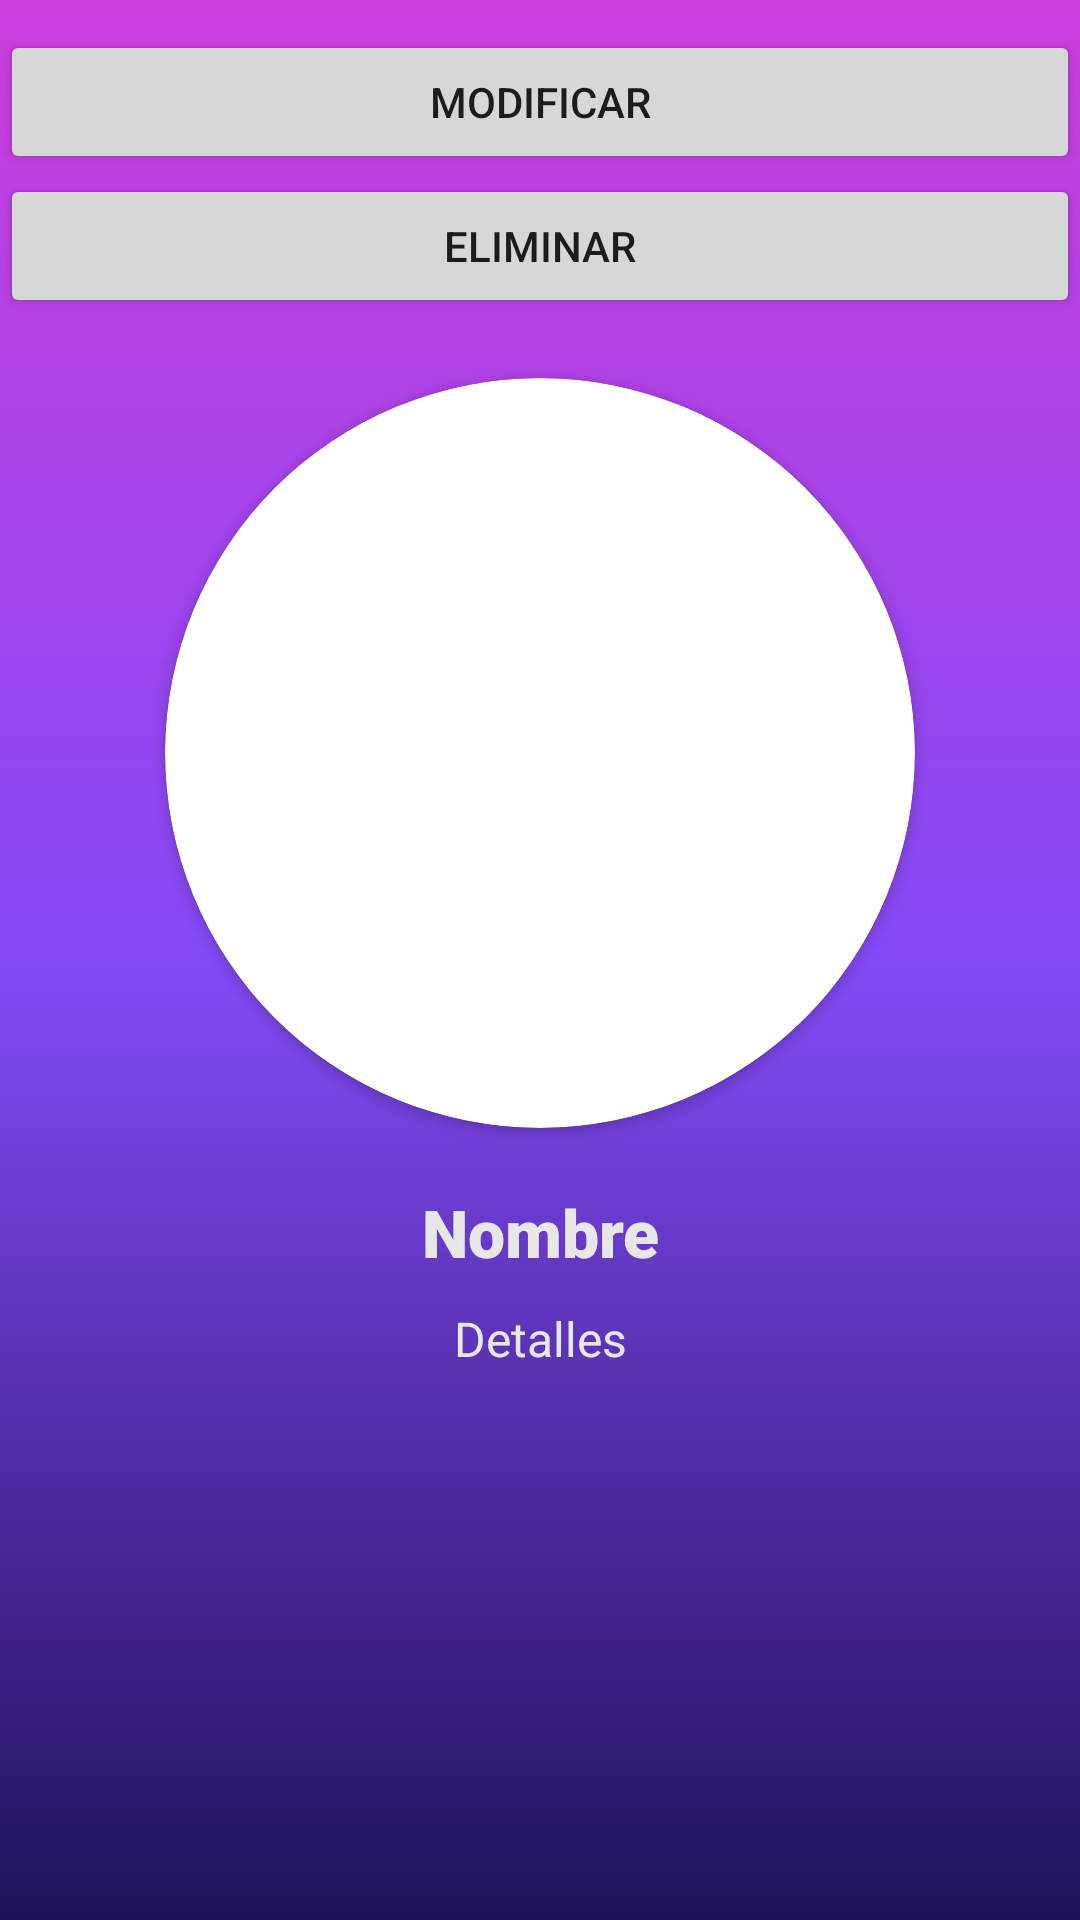

Reconstruct the res/layout file that produces this screen, plus the resources it refers to.
<!-- AndroidManifest.xml: application theme Theme.Bellakkitys -->
<!-- res/layout/fragment_artist_details.xml -->
<?xml version="1.0" encoding="utf-8"?>
<FrameLayout xmlns:android="http://schemas.android.com/apk/res/android"
    xmlns:tools="http://schemas.android.com/tools"
    android:layout_width="match_parent"
    android:layout_height="match_parent"
    xmlns:app="http://schemas.android.com/apk/res-auto"
    tools:context=".ArtistDetailsFragment"
    android:paddingVertical="10dp"
    android:background="@drawable/bg_gradient"
    android:id="@+id/fragment_artists_details">

    <LinearLayout
        android:id="@+id/fragmentArtistDetails"
        android:layout_width="match_parent"
        android:layout_height="match_parent"
        android:orientation="vertical">

        <Button
            android:id="@+id/artistModifyBtn"
            android:layout_width="match_parent"
            android:layout_height="wrap_content"
            android:text="Modificar" />

        <Button
            android:id="@+id/artistDeleteBtn"
            android:layout_width="match_parent"
            android:layout_height="wrap_content"
            android:text="Eliminar" />

        <androidx.cardview.widget.CardView
            android:id="@+id/detailsImageContainer"
            android:layout_width="250dp"
            android:layout_height="250dp"
            android:layout_gravity="center"
            android:layout_marginTop="20dp"
            app:cardCornerRadius="200dp">

            <ImageView
                android:id="@+id/artistDetailsImage"
                android:layout_width="match_parent"
                android:layout_height="match_parent"
                android:adjustViewBounds="true"
                android:scaleType="centerCrop"
                android:src="@drawable/bellakath" />
        </androidx.cardview.widget.CardView>

        <TextView
            android:id="@+id/artistDetailsNameLabel"
            android:layout_width="match_parent"
            android:layout_height="wrap_content"
            android:layout_marginTop="20dp"
            android:fontFamily="sans-serif-black"
            android:gravity="center"
            android:text="Nombre"
            android:textColor="#e7e7e7"
            android:textSize="22dp" />

        <TextView
            android:id="@+id/artistDetailsDescriptionLabel"
            android:layout_width="match_parent"
            android:layout_height="wrap_content"
            android:layout_marginTop="10dp"
            android:gravity="center"
            android:text="Detalles"
            android:textColor="#e7e7e7"
            android:textSize="16dp" />

        <LinearLayout
            android:layout_width="match_parent"
            android:layout_height="match_parent"
            android:layout_marginTop="20dp"
            android:orientation="vertical">

            <androidx.recyclerview.widget.RecyclerView
                android:id="@+id/artistSongsRecyclerView"
                android:layout_width="match_parent"
                android:layout_height="match_parent" />
        </LinearLayout>
    </LinearLayout>
</FrameLayout>
<!-- resources referenced by this layout -->
<resources>
  <!-- drawable bg_gradient (drawable) -->
  <?xml version="1.0" encoding="utf-8"?>
  <shape xmlns:android="http://schemas.android.com/apk/res/android"
      android:shape="rectangle">
      <gradient
          android:startColor="#1f125a"
          android:centerColor="#844af6"
          android:endColor="#cc3edc"
          android:angle="90"
          />
  </shape>
  <style name="Theme.Bellakkitys" parent="Theme.MaterialComponents.DayNight.NoActionBar">
          
          <item name="colorPrimary">#cc3edc</item>
          <item name="colorPrimaryVariant">@color/purple_700</item>
          <item name="colorOnPrimary">@color/white</item>
          
          <item name="colorSecondary">@color/teal_200</item>
          <item name="colorSecondaryVariant">@color/teal_700</item>
          <item name="colorOnSecondary">@color/white</item>
          
          <item name="android:statusBarColor">#cc3edc</item>
          
      </style>
  <color name="purple_700">#FF3700B3</color>
  <color name="white">#FFFFFFFF</color>
  <color name="teal_200">#FF03DAC5</color>
  <color name="teal_700">#FF018786</color>
</resources>
